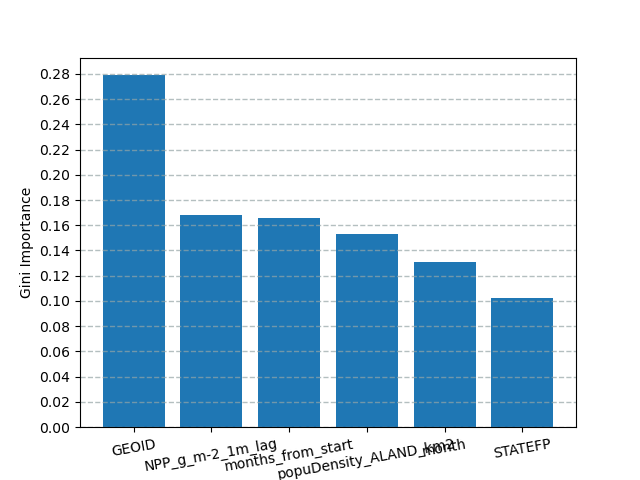

Values plotted in this chart, from the file beside it:
name, importance
GEOID, 0.2789
NPP_g_m-2_1m_lag, 0.1685
months_from_start, 0.166
popuDensity_ALAND_km2, 0.153
month, 0.1312
STATEFP, 0.1025
